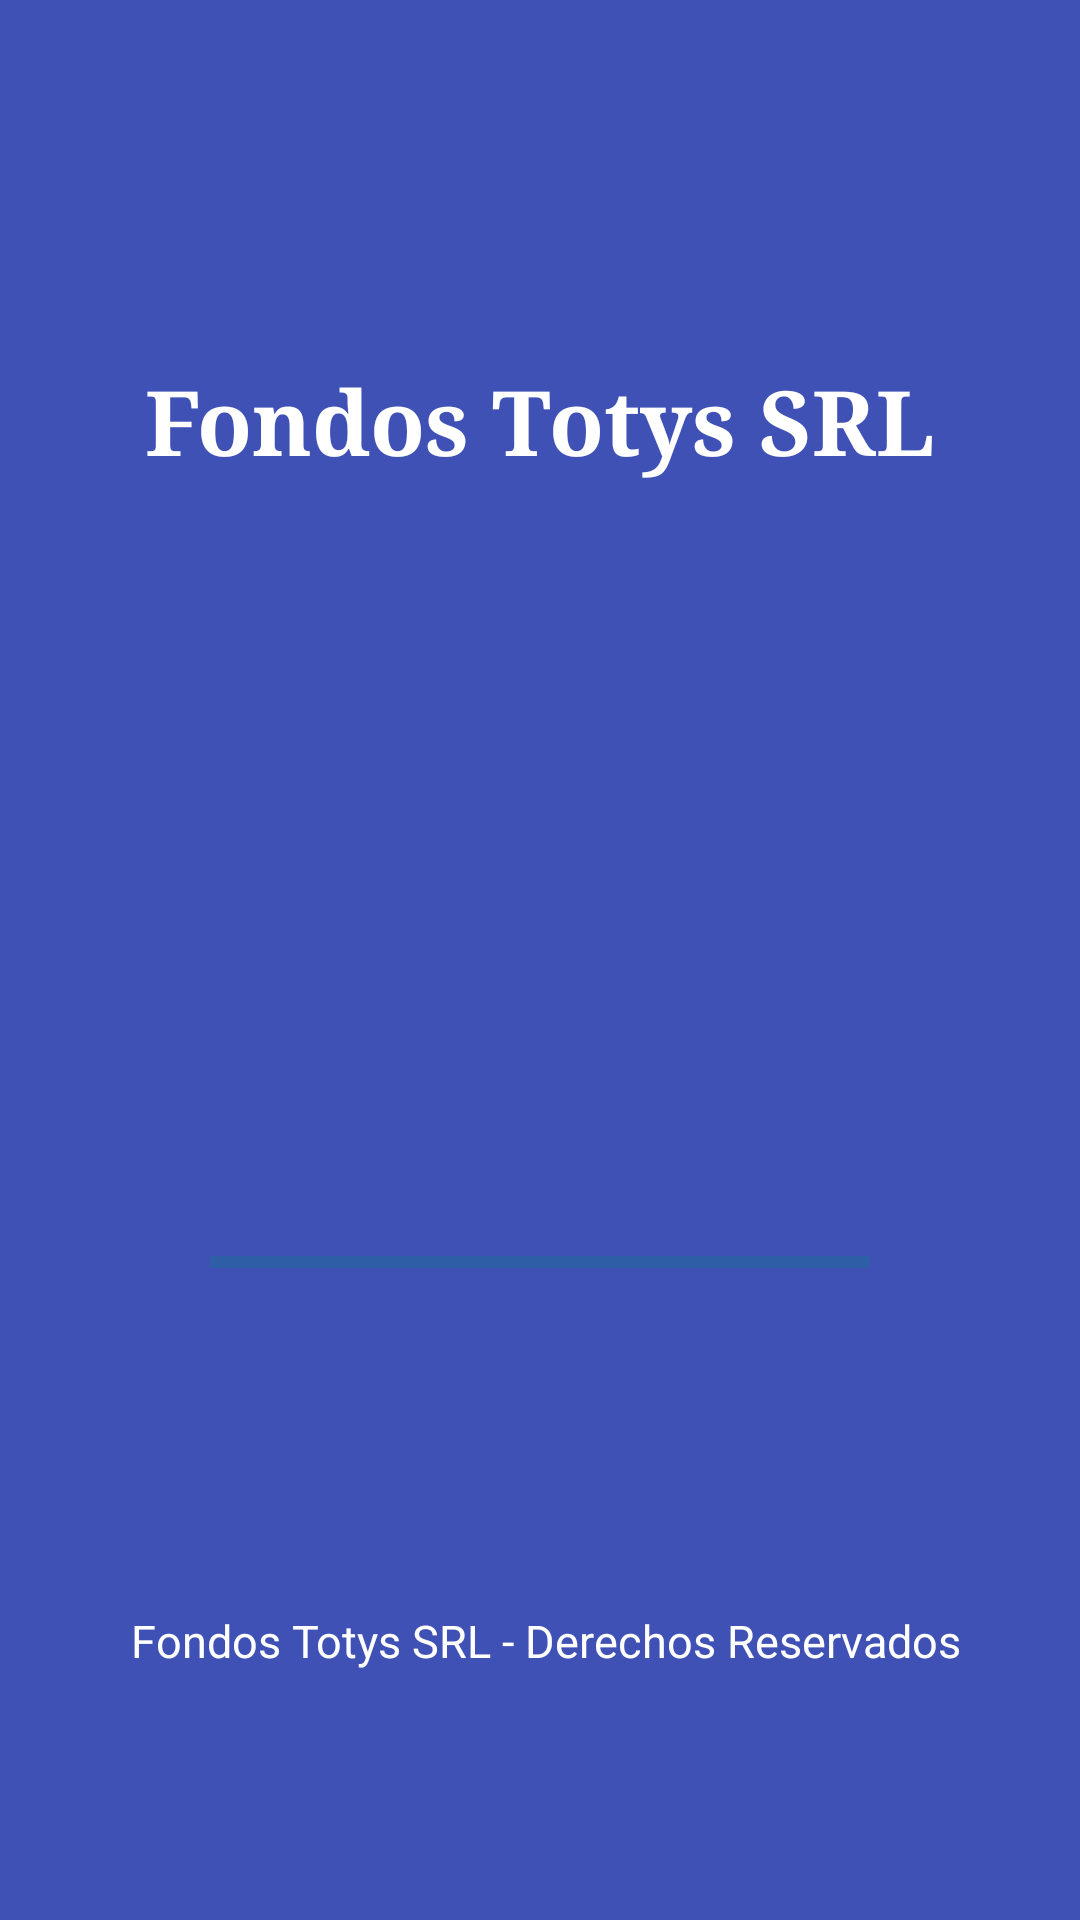

Android layout source for this screen:
<!-- AndroidManifest.xml: activity theme SplashScreen -->
<!-- res/layout/activity_splash.xml -->
<?xml version="1.0" encoding="utf-8"?>
<LinearLayout xmlns:android="http://schemas.android.com/apk/res/android"
    xmlns:app="http://schemas.android.com/apk/res-auto"
    xmlns:tools="http://schemas.android.com/tools"
    android:layout_width="match_parent"
    android:layout_height="match_parent"
    android:orientation="vertical"
    android:background="#3F51B5"
    tools:context=".SplashActivity">

    <TextView

        android:layout_width="wrap_content"
        android:layout_height="wrap_content"
        android:layout_marginTop="120dp"
        android:layout_marginBottom="50dp"
        android:text="Fondos Totys SRL"
        android:typeface="serif"
        android:textColor="@color/white"
        android:layout_gravity="center_horizontal"
        android:textSize="30sp"
        android:textStyle="bold"
        />

    <ImageView

        android:layout_width="match_parent"
        android:layout_height="180dp"
        android:src="@drawable/icon_fondos_totys_round"
        android:scaleType="centerCrop"
        android:padding="70dp"
        android:layout_marginTop="10dp"
        />

    <ProgressBar
        android:id="@+id/power"
        style="?android:attr/progressBarStyleHorizontal"
        android:layout_width="220dp"
        android:layout_height="20dp"
        android:layout_gravity="center_horizontal"
        android:layout_marginTop="10dp"
        android:indeterminate="true"
        android:max="100"
        android:progress="0" />

    <TextView
        android:layout_width="match_parent"
        android:layout_height="wrap_content"
        android:layout_below="@+id/power"
        android:layout_marginTop="100dp"
        android:gravity="center_horizontal"
        android:padding="6dp"
        android:text=" Fondos Totys SRL - Derechos Reservados"
        android:textColor="@color/white"
        android:textSize="15sp"
        android:textStyle="normal" />

</LinearLayout>
<!-- resources referenced by this layout -->
<resources>
  <color name="white">#FFFFFFFF</color>
  <!-- drawable icon_fondos_totys_round: png bitmap (mipmap-hdpi, 10675 bytes) -->
  <style name="SplashScreen" parent="Theme.AppCompat.Light.NoActionBar">
          <item name="android:statusBarColor" tools:targetApi="l">?attr/colorOnPrimary</item>
      </style>
</resources>
